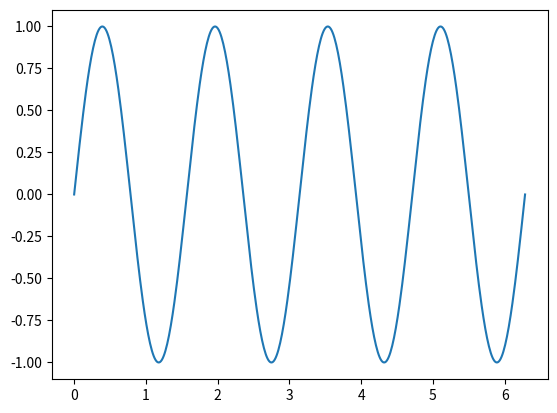

Python code for this plot:
import matplotlib.pyplot as plt
import numpy as np

x = np.linspace(0, 2*np.pi, 500)
y = np.sin(4*x)

plt.plot(x, y)
plt.show()
